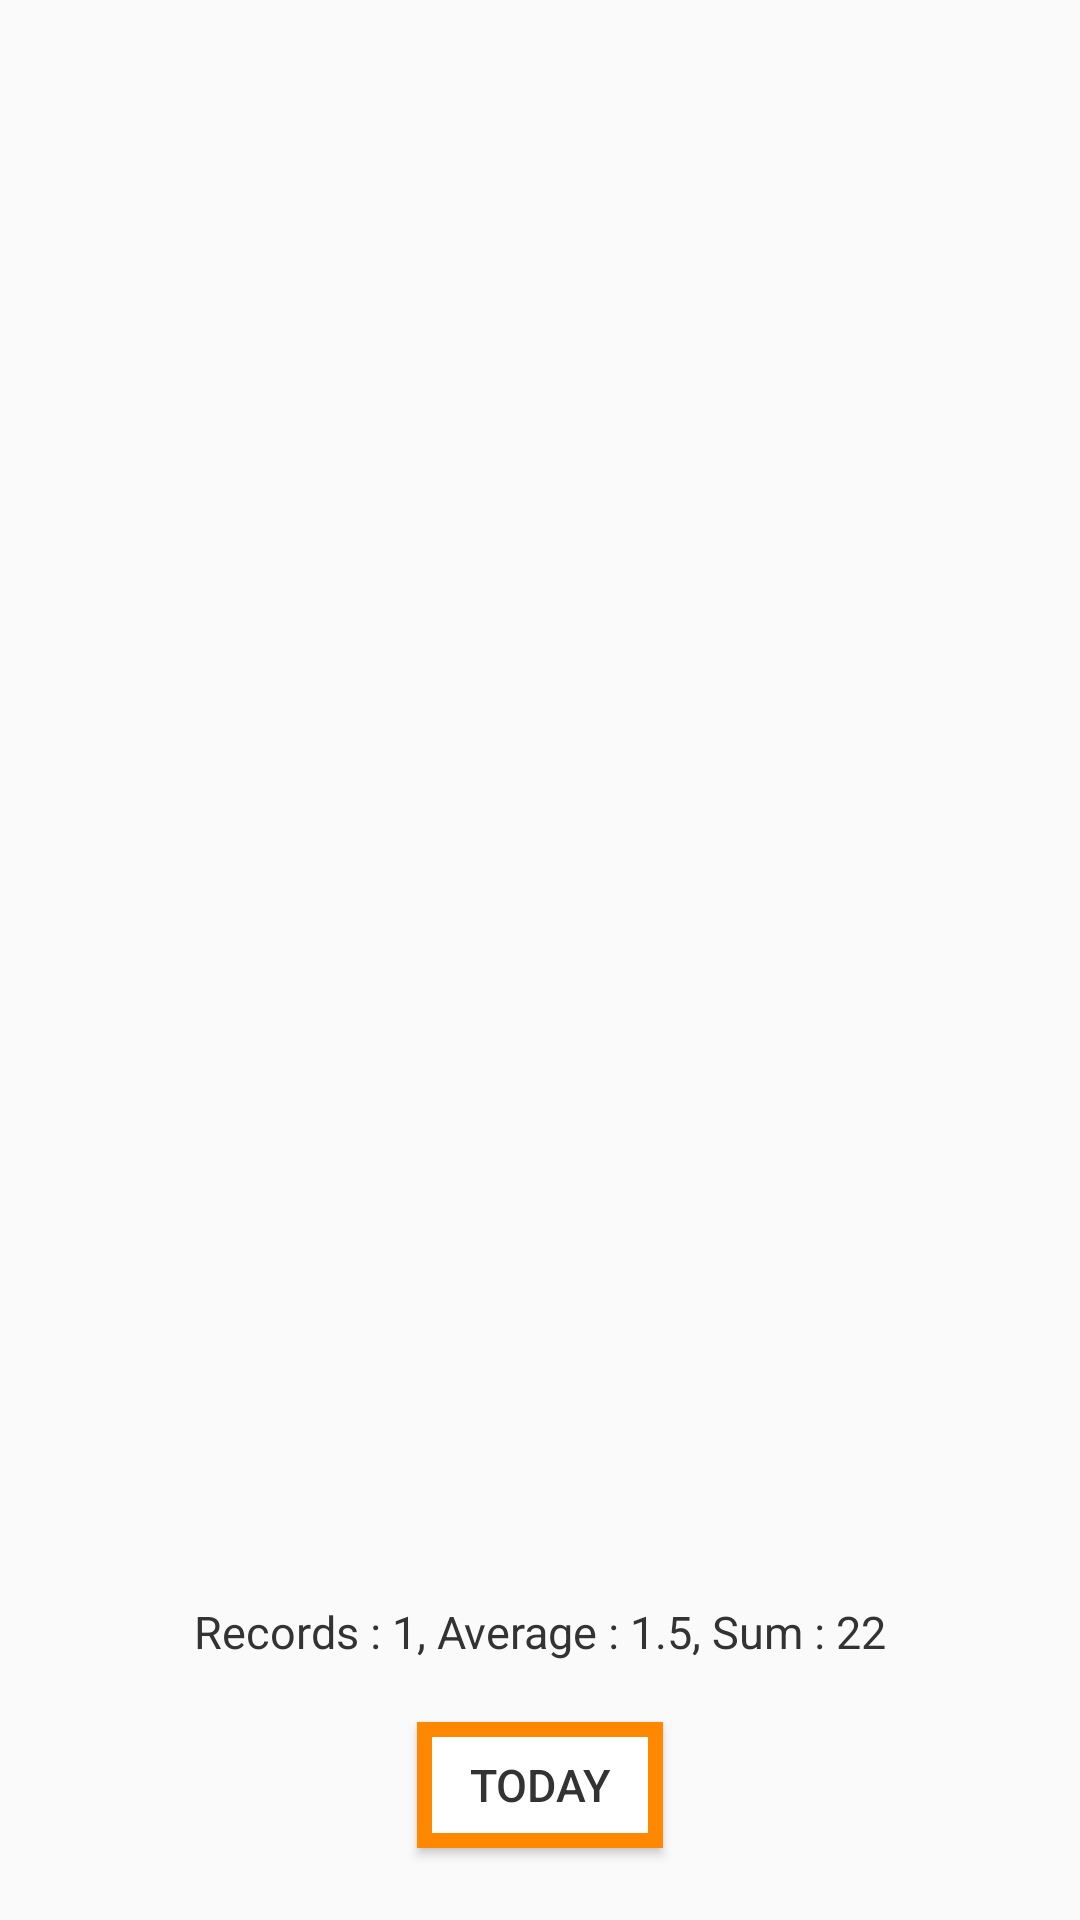

The Android layout XML behind this screen, and the referenced resources:
<!-- AndroidManifest.xml: application theme AppTheme -->
<!-- res/layout/content_detail.xml -->
<?xml version="1.0" encoding="utf-8"?>
<RelativeLayout xmlns:android="http://schemas.android.com/apk/res/android"
    xmlns:app="http://schemas.android.com/apk/res-auto"
    xmlns:tools="http://schemas.android.com/tools"
    android:layout_width="match_parent"
    android:layout_height="match_parent"
    android:paddingBottom="@dimen/activity_vertical_margin"
    android:paddingLeft="@dimen/activity_horizontal_margin"
    android:paddingRight="@dimen/activity_horizontal_margin"
    android:paddingTop="@dimen/activity_vertical_margin"
    tools:context=".activity.DetailActivity"
    tools:showIn="@layout/activity_detail">

    <TextView
        android:id="@+id/yearText"
        android:layout_width="wrap_content"
        android:layout_height="wrap_content"
        android:layout_alignParentLeft="true"
        android:layout_alignParentTop="true"
        android:layout_marginLeft="10dp"
        android:layout_marginTop="10dp"
        android:gravity="left"
        android:textColor="@color/colorPrimary"
        android:textSize="35sp" />

    <TextView
        android:id="@+id/monthText"
        android:layout_width="wrap_content"
        android:layout_height="wrap_content"
        android:layout_alignParentRight="true"
        android:layout_alignParentTop="true"
        android:layout_marginRight="10dp"
        android:layout_marginTop="10dp"
        android:layout_toRightOf="@id/yearText"
        android:gravity="right"
        android:textColor="@color/colorPrimary"
        android:textSize="35sp" />

    <LinearLayout
        android:id="@+id/calendarContainerLinear"
        android:layout_width="match_parent"
        android:layout_height="wrap_content"
        android:layout_below="@+id/monthText"
        android:layout_centerHorizontal="true"
        android:orientation="vertical"></LinearLayout>

    <ListView
        android:id="@+id/yearListView"
        android:layout_width="match_parent"
        android:layout_height="match_parent"
        android:layout_below="@+id/monthText"
        android:layout_marginTop="10dp"
        android:visibility="invisible" />

    <ListView
        android:id="@+id/monthListView"
        android:layout_width="match_parent"
        android:layout_height="match_parent"
        android:layout_below="@+id/monthText"
        android:layout_marginTop="10dp"
        android:visibility="invisible" />

    <TextView
        android:id="@+id/summaryText"
        android:layout_width="match_parent"
        android:layout_height="wrap_content"
        android:layout_above="@+id/todayBtn"
        android:layout_marginBottom="7dp"
        android:padding="5dp"
        android:layout_centerHorizontal="true"
        android:gravity="center"
        android:text="Records : 1, Average : 1.5, Sum : 22"
        android:textSize="15sp"
        android:textColor="@color/dark_gray"
        />

    <Button
        android:id="@+id/todayBtn"
        android:layout_width="wrap_content"
        android:layout_height="wrap_content"
        android:layout_centerHorizontal="true"
        android:layout_alignParentBottom="true"
        android:layout_margin="5dp"
        android:background="@drawable/go_today_btn_bg"
        android:text="TODAY"
        android:textSize="15sp"
        android:textColor="@color/dark_gray"/>

</RelativeLayout>
<!-- res/layout/activity_detail.xml (included above) -->
<?xml version="1.0" encoding="utf-8"?>
<android.support.design.widget.CoordinatorLayout xmlns:android="http://schemas.android.com/apk/res/android"
xmlns:app="http://schemas.android.com/apk/res-auto"
xmlns:tools="http://schemas.android.com/tools"
android:layout_width="match_parent"
android:layout_height="match_parent"
android:fitsSystemWindows="true"
android:background="@color/white"
tools:context=".activity.DetailActivity">

<include layout="@layout/content_detail"
    android:layout_width="match_parent"
    android:layout_height="match_parent"
    app:layout_behavior="@string/appbar_scrolling_view_behavior"/>

<android.support.design.widget.FloatingActionButton
    android:id="@+id/fab"
    android:layout_width="wrap_content"
    android:layout_height="wrap_content"
    android:layout_gravity="bottom|end"
    android:layout_margin="@dimen/fab_margin"
    android:src="@mipmap/ic_stat3" />

</android.support.design.widget.CoordinatorLayout>
<!-- resources referenced by this layout -->
<resources>
  <color name="colorPrimary">#E20000</color>
  <color name="dark_gray">#333333</color>
  <color name="white">#FFFFFF</color>
  <dimen name="activity_horizontal_margin">16dp</dimen>
  <dimen name="activity_vertical_margin">16dp</dimen>
  <dimen name="fab_margin">16dp</dimen>
  <!-- drawable go_today_btn_bg (drawable) -->
  <?xml version="1.0" encoding="utf-8"?>
  <layer-list xmlns:android="http://schemas.android.com/apk/res/android">
      <item android:drawable="@drawable/go_today_btn_outer" />
      <item android:drawable="@drawable/go_today_btn_inner" />
  </layer-list>
  <!-- mipmap ic_stat3: png bitmap (mipmap-hdpi, 989 bytes) -->
  <style name="AppTheme" parent="Theme.AppCompat.Light.DarkActionBar">
          
          <item name="colorPrimary">@color/colorPrimary</item>
          <item name="colorPrimaryDark">@color/colorPrimaryDark</item>
          <item name="colorAccent">@color/colorPrimary</item>
      </style>
  <!-- drawable go_today_btn_outer (drawable) -->
  <?xml version="1.0" encoding="utf-8"?>
  <inset xmlns:android="http://schemas.android.com/apk/res/android"
      android:insetBottom="3dp"
      android:insetLeft="3dp"
      android:insetRight="3dp"
      android:insetTop="3dp">
      <shape xmlns:android="http://schemas.android.com/apk/res/android"
          android:shape="rectangle">
          <solid android:color="#ff8800" />
          
              
              
              
              
      </shape>
  </inset>
  <!-- drawable go_today_btn_inner (drawable) -->
  <?xml version="1.0" encoding="utf-8"?>
  <inset xmlns:android="http://schemas.android.com/apk/res/android"
      android:insetBottom="5dp"
      android:insetLeft="5dp"
      android:insetRight="5dp"
      android:insetTop="5dp">
      <shape xmlns:android="http://schemas.android.com/apk/res/android"
          android:shape="rectangle">
          <solid android:color="#FFFFFF" />
          
              
              
              
              
      </shape>
  </inset>
  <color name="colorPrimaryDark">#B00000</color>
</resources>
